Dataset: poultry (GitHub, PerezAbel/Flora-AI). Classes: bumblefoot, fowlpox, healthy, coryza, CRD.

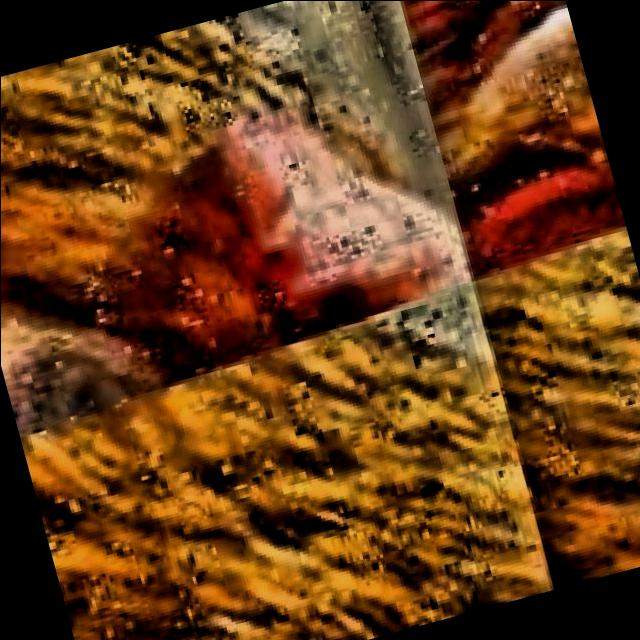
Label: CRD

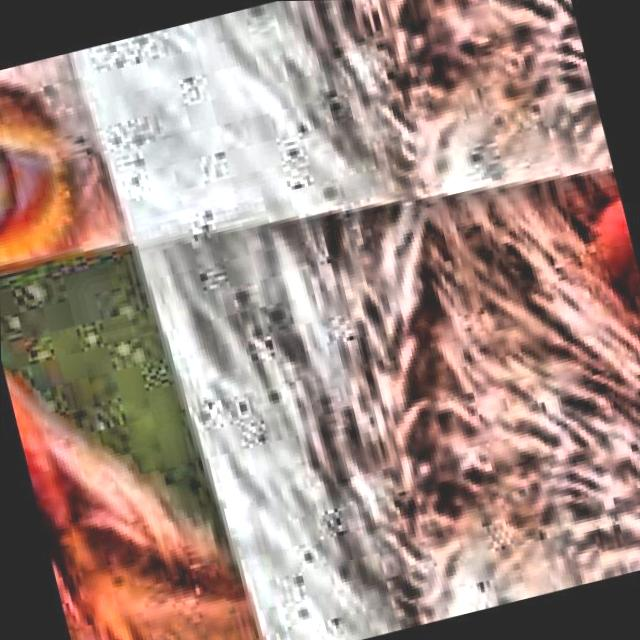
Label: CRD

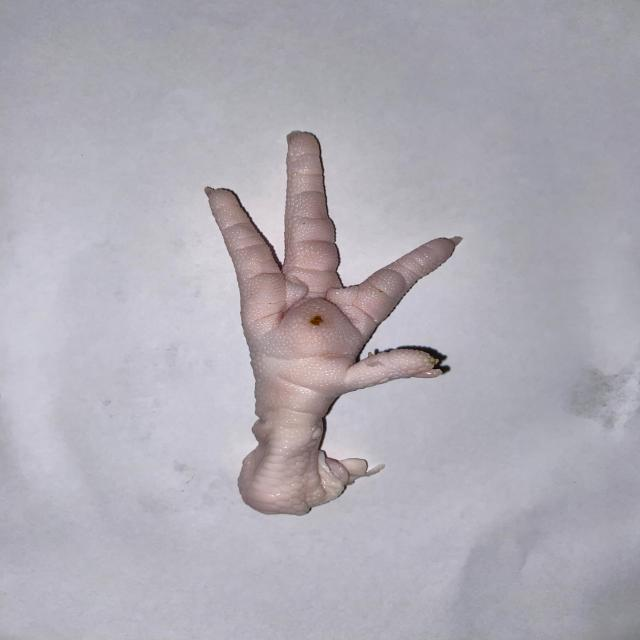
Label: bumblefoot

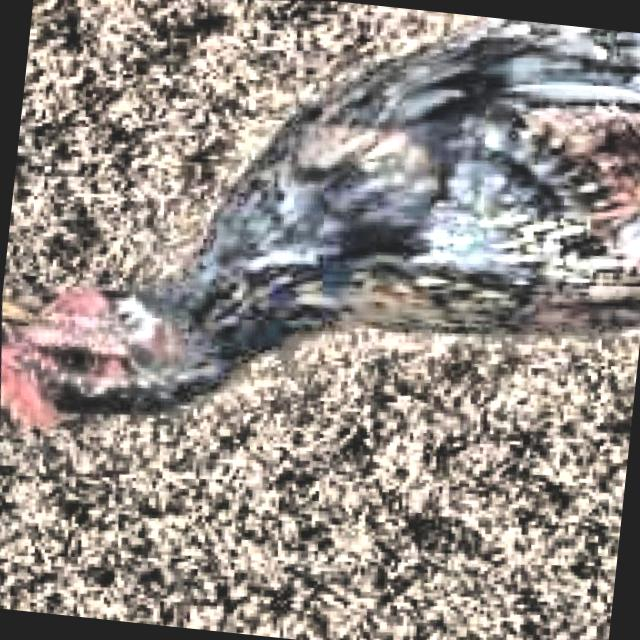
Label: healthy

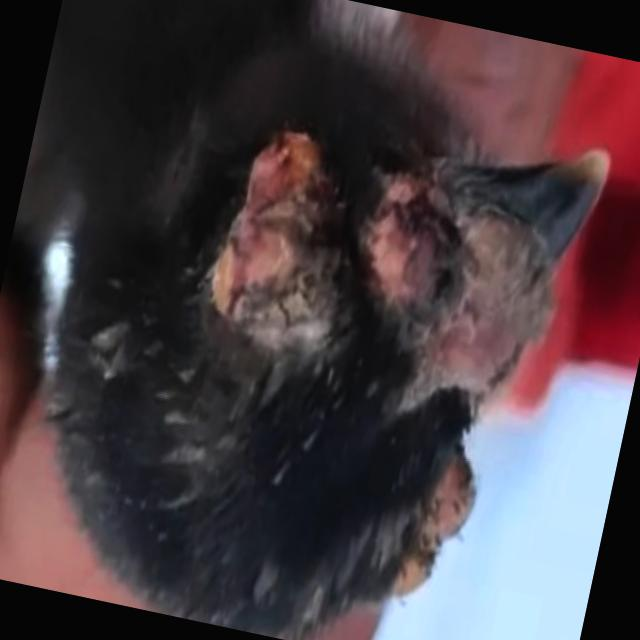
Label: fowlpox

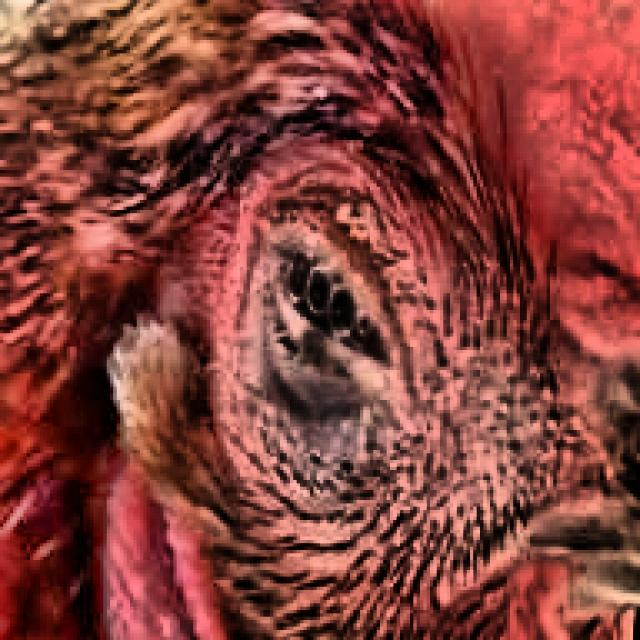
Label: coryza
